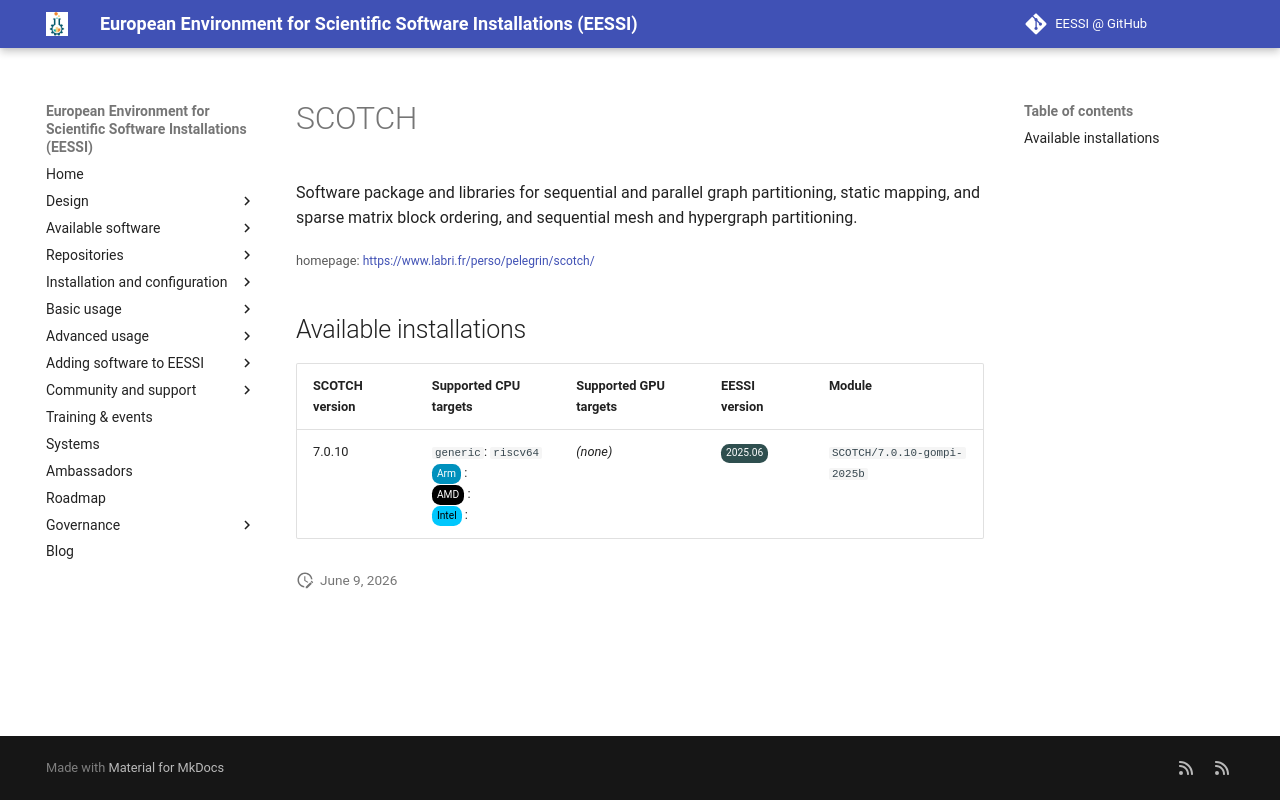

repository: EESSI/docs · page: available_software_riscv/detail/SCOTCH/index.html · generator: mkdocs

---
json_ld:
  '@context': https://schema.org
  '@type': SoftwareApplication
  applicationCategory: DeveloperApplication
  description: 'Software package and libraries for sequential and parallel graph partitioning,

    static mapping, and sparse matrix block ordering, and sequential mesh and hypergraph
    partitioning.'
  license: Not confirmed
  name: SCOTCH
  offers:
    '@type': Offer
    price: 0
  operatingSystem: LINUX
  review:
    '@type': Review
    author:
      '@type': Organization
      name: EESSI
    reviewBody: Application has been successfully made available on all architectures
      supported by EESSI
    reviewRating:
      '@type': Rating
      ratingValue: 5
  softwareRequirements: See https://www.eessi.io/docs/ for how to make EESSI available
    on your system
  softwareVersion: '[''7.0.10'']'
  url: https://www.labri.fr/perso/pelegrin/scotch/
---
# SCOTCH


Software package and libraries for sequential and parallel graph partitioning,
static mapping, and sparse matrix block ordering, and sequential mesh and hypergraph partitioning.

<small>homepage: </small><span class="software-link">[https://www.labri.fr/perso/pelegrin/scotch/](https://www.labri.fr/perso/pelegrin/scotch/)</span>

## Available installations


|SCOTCH version|Supported CPU targets|Supported GPU targets|EESSI version|Module|
| --- | --- | --- | --- | --- |
|7.0.10|`generic`: `riscv64`<br/><span class="software-cpu-arm">Arm</span>: <br/><span class="software-cpu-amd">AMD</span>: <br/><span class="software-cpu-intel">Intel</span>: <br/>|*(none)*|<span class="software-eessi-version-202506">2025.06</span>|`SCOTCH/7.0.10-gompi-2025b`|
